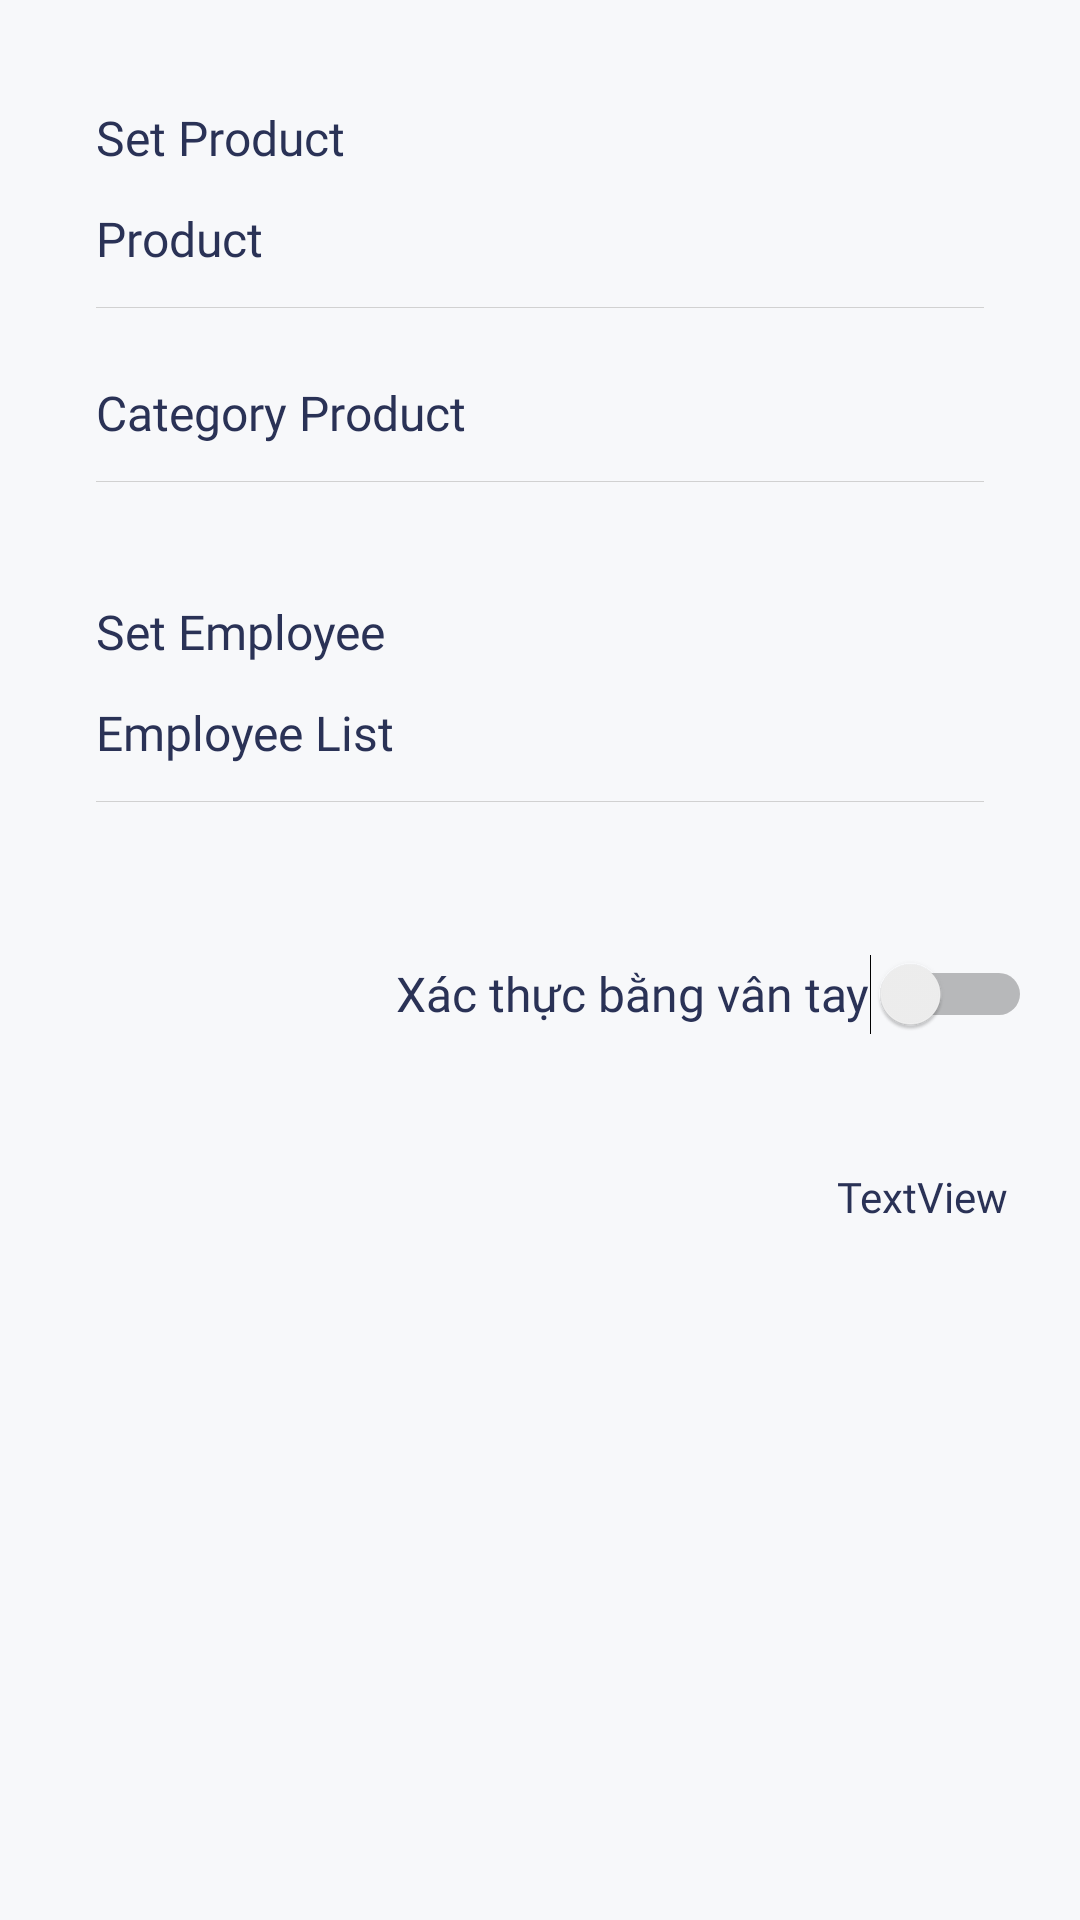

Reconstruct the res/layout file that produces this screen, plus the resources it refers to.
<!-- AndroidManifest.xml: application theme Theme.PoSApp -->
<!-- res/layout/fragment_store.xml -->
<?xml version="1.0" encoding="utf-8"?>
<androidx.constraintlayout.widget.ConstraintLayout xmlns:android="http://schemas.android.com/apk/res/android"
    xmlns:app="http://schemas.android.com/apk/res-auto"
    xmlns:tools="http://schemas.android.com/tools"
    android:layout_width="match_parent"
    android:layout_height="match_parent"
    android:background="@color/grey"
    tools:context=".fragments.StoreFragment">


    <androidx.constraintlayout.widget.ConstraintLayout
        android:id="@+id/set_product_container"
        android:layout_width="match_parent"
        android:layout_height="wrap_content"
        android:layout_marginStart="24dp"
        android:layout_marginTop="24dp"
        android:layout_marginEnd="24dp"
        android:padding="8dp"
        app:layout_constraintEnd_toEndOf="parent"
        app:layout_constraintStart_toStartOf="parent"
        app:layout_constraintTop_toTopOf="parent">

        <androidx.constraintlayout.widget.ConstraintLayout
            android:id="@+id/set_product"
            android:layout_width="match_parent"
            android:layout_height="wrap_content"
            app:layout_constraintEnd_toEndOf="parent"
            app:layout_constraintStart_toStartOf="parent"
            app:layout_constraintTop_toTopOf="parent">

            <TextView
                android:id="@+id/textView11"
                android:layout_width="wrap_content"
                android:layout_height="wrap_content"
                android:layout_marginTop="3dp"
                android:fontFamily="@font/rubik_medium"
                android:text="Set Product"
                android:textColor="@color/text_color"
                android:textSize="16sp"
                app:layout_constraintStart_toStartOf="parent"
                app:layout_constraintTop_toTopOf="parent" />

            <TextView
                android:id="@+id/product_manage_btn"
                android:layout_width="match_parent"
                android:layout_height="wrap_content"
                android:layout_marginTop="12dp"
                android:drawableEnd="@drawable/baseline_arrow_forward_ios_24"
                android:drawablePadding="4dp"
                android:drawableTint="@color/text_color"
                android:fontFamily="@font/rubik_regular"
                android:text="Product"
                android:textColor="@color/text_color"
                android:textSize="16sp"
                app:layout_constraintEnd_toEndOf="parent"
                app:layout_constraintStart_toStartOf="parent"
                app:layout_constraintTop_toBottomOf="@+id/textView11" />

            <View
                android:id="@+id/view2"
                android:layout_width="0dp"
                android:layout_height="0.3dp"
                android:layout_marginTop="12dp"
                android:background="@color/stroke_grey"
                app:layout_constraintBottom_toBottomOf="parent"
                app:layout_constraintEnd_toEndOf="parent"
                app:layout_constraintStart_toStartOf="parent"
                app:layout_constraintTop_toBottomOf="@+id/product_manage_btn"
                app:layout_constraintVertical_bias="0.0" />
        </androidx.constraintlayout.widget.ConstraintLayout>

        <androidx.constraintlayout.widget.ConstraintLayout
            android:id="@+id/set_category"
            android:layout_width="match_parent"
            android:layout_height="wrap_content"
            android:layout_marginTop="12dp"
            app:layout_constraintBottom_toBottomOf="parent"
            app:layout_constraintEnd_toEndOf="parent"
            app:layout_constraintStart_toStartOf="parent"
            app:layout_constraintTop_toBottomOf="@+id/set_product"
            app:layout_constraintVertical_bias="0.0">

            <TextView
                android:id="@+id/category_manage_btn"
                android:layout_width="0dp"
                android:layout_height="wrap_content"
                android:layout_marginTop="12dp"
                android:drawableEnd="@drawable/baseline_arrow_forward_ios_24"
                android:drawablePadding="4dp"
                android:drawableTint="@color/text_color"
                android:fontFamily="@font/rubik_regular"
                android:text="Category Product"
                android:textColor="@color/text_color"
                android:textSize="16sp"
                app:layout_constraintEnd_toEndOf="parent"
                app:layout_constraintStart_toStartOf="parent"
                app:layout_constraintTop_toTopOf="parent" />

            <View
                android:id="@+id/view3"
                android:layout_width="match_parent"
                android:layout_height="0.3dp"
                android:layout_marginTop="12dp"
                android:background="@color/stroke_grey"
                app:layout_constraintBottom_toBottomOf="parent"
                app:layout_constraintEnd_toEndOf="parent"
                app:layout_constraintStart_toStartOf="parent"
                app:layout_constraintTop_toBottomOf="@+id/category_manage_btn"
                app:layout_constraintVertical_bias="0.0" />
        </androidx.constraintlayout.widget.ConstraintLayout>

    </androidx.constraintlayout.widget.ConstraintLayout>

    <androidx.constraintlayout.widget.ConstraintLayout
        android:id="@+id/set_employee_customer"
        android:layout_width="match_parent"
        android:layout_height="wrap_content"
        android:layout_marginStart="24dp"
        android:layout_marginTop="20dp"
        android:layout_marginEnd="24dp"
        android:padding="8dp"
        app:layout_constraintBottom_toBottomOf="parent"
        app:layout_constraintEnd_toEndOf="parent"
        app:layout_constraintStart_toStartOf="parent"
        app:layout_constraintTop_toBottomOf="@+id/set_product_container"
        app:layout_constraintVertical_bias="0.0">

        <androidx.constraintlayout.widget.ConstraintLayout
            android:id="@+id/set_employee"
            android:layout_width="match_parent"
            android:layout_height="wrap_content"
            app:layout_constraintEnd_toEndOf="parent"
            app:layout_constraintStart_toStartOf="parent"
            app:layout_constraintTop_toTopOf="parent">

            <TextView
                android:id="@+id/textView17"
                android:layout_width="wrap_content"
                android:layout_height="wrap_content"
                android:layout_marginTop="3dp"
                android:fontFamily="@font/rubik_medium"
                android:text="Set Employee"
                android:textColor="@color/text_color"
                android:textSize="16sp"
                app:layout_constraintStart_toStartOf="parent"
                app:layout_constraintTop_toTopOf="parent" />

            <TextView
                android:id="@+id/employee_manage_btn"
                android:layout_width="0dp"
                android:layout_height="wrap_content"
                android:layout_marginTop="12dp"
                android:drawableEnd="@drawable/baseline_arrow_forward_ios_24"
                android:drawablePadding="4dp"
                android:drawableTint="@color/text_color"
                android:fontFamily="@font/rubik_regular"
                android:text="Employee List"
                android:textColor="@color/text_color"
                android:textSize="16sp"
                app:layout_constraintEnd_toEndOf="parent"
                app:layout_constraintStart_toStartOf="parent"
                app:layout_constraintTop_toBottomOf="@+id/textView17" />

            <View
                android:id="@+id/view5"
                android:layout_width="0dp"
                android:layout_height="0.3dp"
                android:layout_marginTop="12dp"
                android:background="@color/stroke_grey"
                app:layout_constraintBottom_toBottomOf="parent"
                app:layout_constraintEnd_toEndOf="parent"
                app:layout_constraintStart_toStartOf="parent"
                app:layout_constraintTop_toBottomOf="@+id/employee_manage_btn"
                app:layout_constraintVertical_bias="0.0" />
        </androidx.constraintlayout.widget.ConstraintLayout>

    </androidx.constraintlayout.widget.ConstraintLayout>

    <Switch
        android:id="@+id/switchFingerprint"
        android:layout_width="wrap_content"
        android:layout_height="48dp"
        android:layout_marginTop="32dp"
        android:layout_marginEnd="16dp"
        android:fontFamily="@font/rubik_regular"
        android:text="Xác thực bằng vân tay"
        android:textColor="@color/text_color"
        android:textSize="16sp"
        app:layout_constraintEnd_toEndOf="parent"
        app:layout_constraintTop_toBottomOf="@+id/set_employee_customer"
        tools:ignore="UseSwitchCompatOrMaterialXml" />

    <TextView
        android:id="@+id/getUserId_txt"
        android:layout_width="wrap_content"
        android:layout_height="wrap_content"
        android:layout_marginTop="34dp"
        android:layout_marginEnd="24dp"
        android:text="TextView"
        android:textColor="@color/text_color"
        android:textSize="14sp"
        android:fontFamily="@font/rubik_medium"
        app:layout_constraintEnd_toEndOf="parent"
        app:layout_constraintTop_toBottomOf="@+id/switchFingerprint" />
</androidx.constraintlayout.widget.ConstraintLayout>
<!-- resources referenced by this layout -->
<resources>
  <color name="grey">#F7F8FA</color>
  <color name="stroke_grey">#D1D1D1</color>
  <color name="text_color">#2A3256</color>
  <style name="Theme.PoSApp" parent="Base.Theme.PoSApp" />
  <style name="Base.Theme.PoSApp" parent="Theme.Material3.DayNight.NoActionBar">
          
          
      </style>
</resources>
